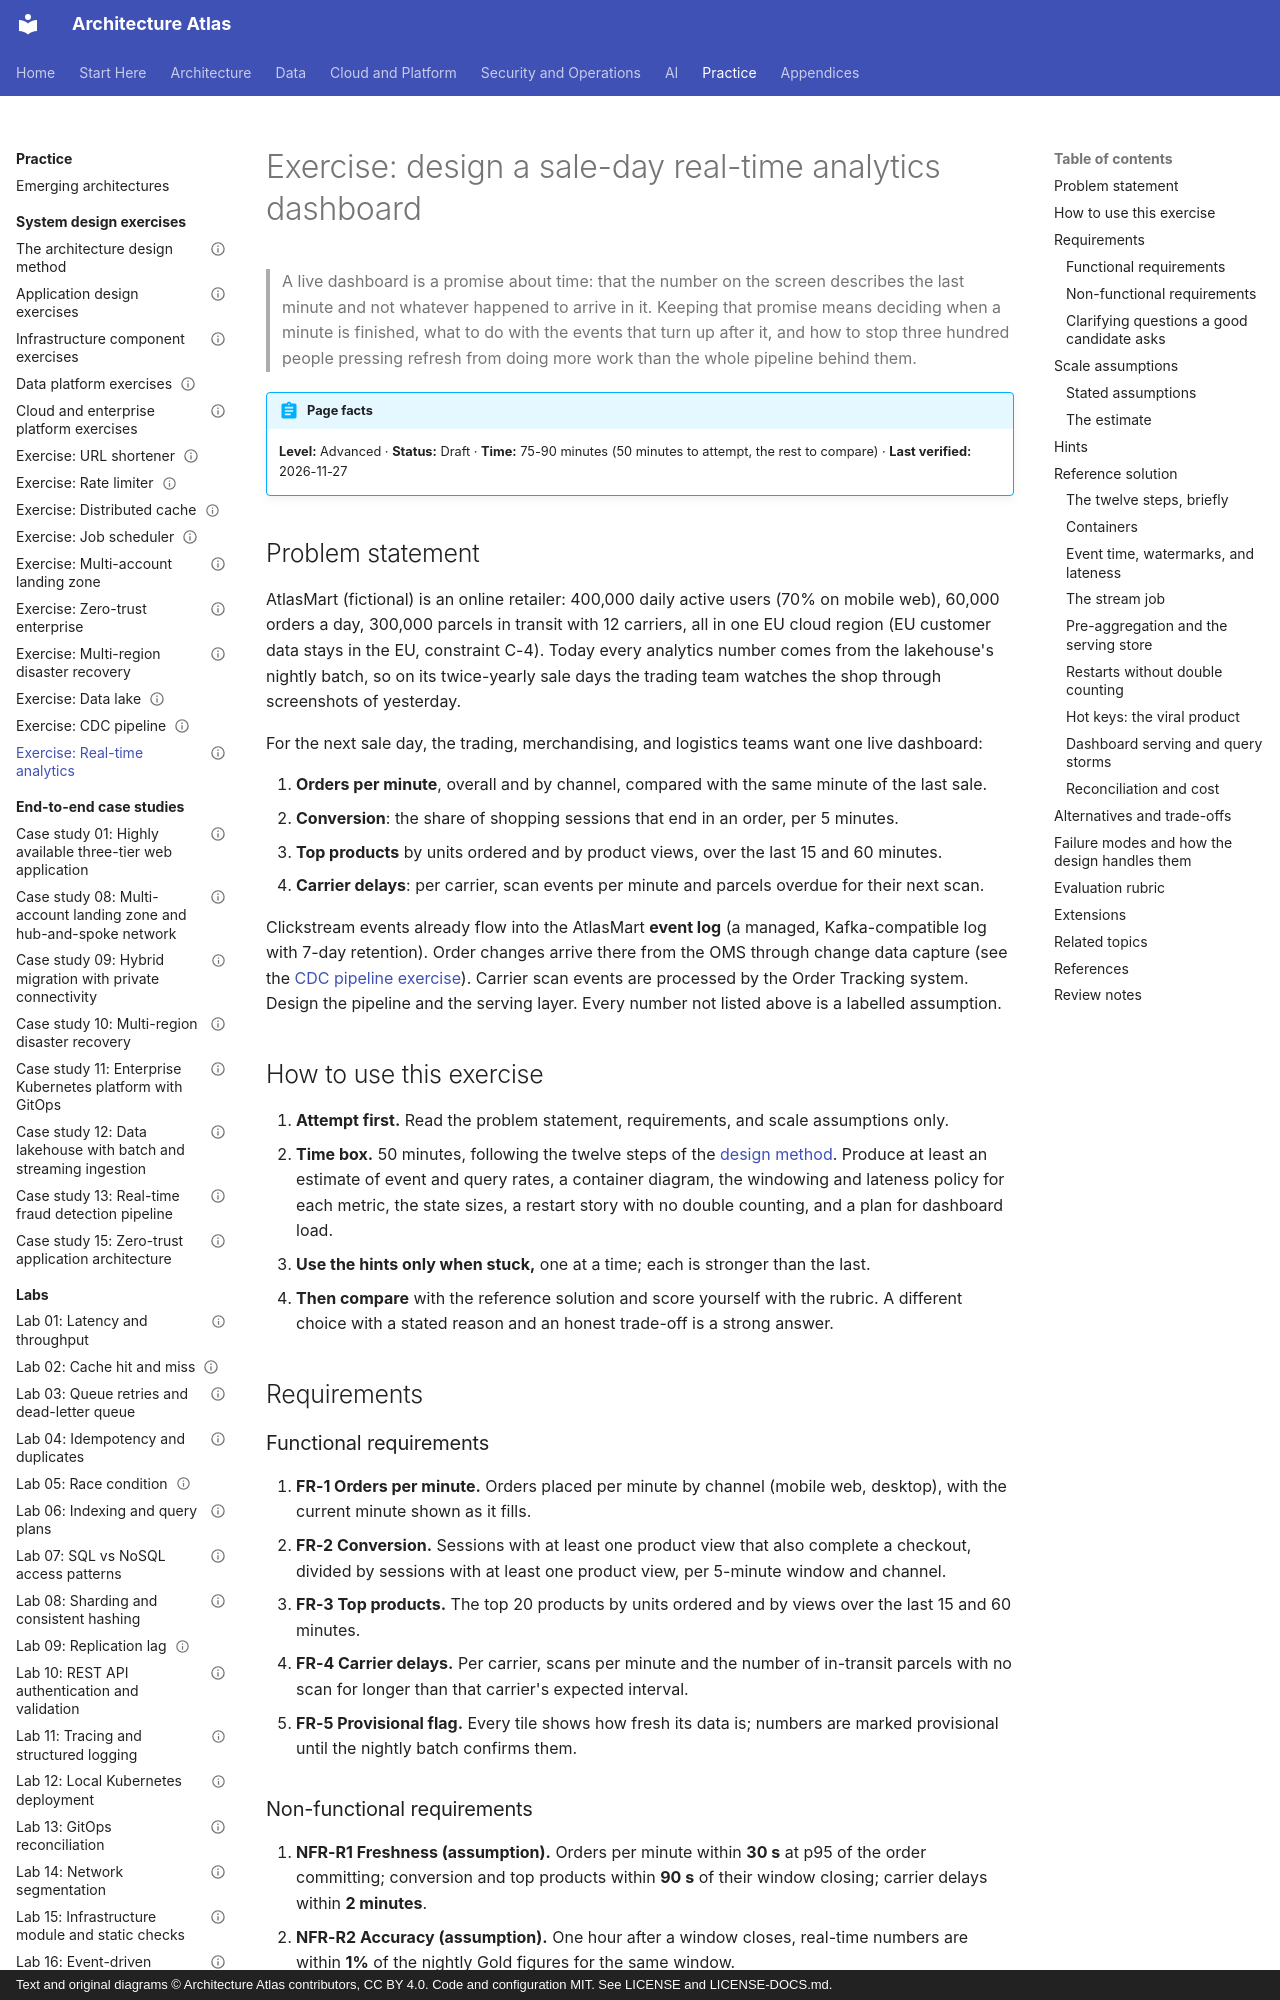

repository: vinay9354/architecture-atlas · page: system-design-exercises/real-time-analytics/index.html · generator: mkdocs · copyright: Text and original diagrams © Architecture Atlas contributors, CC BY 4.0. Code and configuration MIT. See LICENSE and LICENSE-DOCS.md.

---
title: "Exercise: design a sale-day real-time analytics dashboard"
description: "A live sale-day dashboard for AtlasMart: event-time windows and watermarks, pre-aggregation, a real-time OLAP store, hot products, restarts without double counting, and dashboard query storms."
domain: "Architecture problem-solving exercises"
level: Advanced
status: Draft
estimated_time: "75-90 minutes"
last_verified: 2026-11-27
coverage_ids:
  - D29-T03
prerequisites:
  - The architecture design method
  - How to estimate load, throughput, storage, and capacity
  - Message queues and brokers
  - Distributed systems fundamentals, time, and coordination
tags:
  - system-design-exercises
  - real-time-analytics
  - stream-processing
  - event-time
  - level-2-apply
  - level-3-architect
---

# Exercise: design a sale-day real-time analytics dashboard

> A live dashboard is a promise about time: that the number on the screen describes the last minute
> and not whatever happened to arrive in it. Keeping that promise means deciding when a minute is
> finished, what to do with the events that turn up after it, and how to stop three hundred people
> pressing refresh from doing more work than the whole pipeline behind them.

!!! abstract "Page facts"
    **Level:** Advanced · **Status:** Draft · **Time:** 75-90 minutes (50 minutes to attempt, the
    rest to compare) · **Last verified:** 2026-11-27

## Problem statement

AtlasMart (fictional) is an online retailer: 400,000 daily active users (70% on mobile web),
60,000 orders a day, 300,000 parcels in transit with 12 carriers, all in one EU cloud region (EU
customer data stays in the EU, constraint C-4). Today every analytics number comes from the
lakehouse's nightly batch, so on its twice-yearly sale days the trading team watches the shop
through screenshots of yesterday.

For the next sale day, the trading, merchandising, and logistics teams want one live dashboard:

1. **Orders per minute**, overall and by channel, compared with the same minute of the last sale.
2. **Conversion**: the share of shopping sessions that end in an order, per 5 minutes.
3. **Top products** by units ordered and by product views, over the last 15 and 60 minutes.
4. **Carrier delays**: per carrier, scan events per minute and parcels overdue for their next scan.

Clickstream events already flow into the AtlasMart **event log** (a managed, Kafka-compatible log
with 7-day retention). Order changes arrive there from the OMS through change data capture (see the
[CDC pipeline exercise](cdc-pipeline.md)). Carrier scan events are processed by the Order Tracking
system. Design the pipeline and the serving layer. Every number not listed above is a labelled
assumption.

## How to use this exercise

1. **Attempt first.** Read the problem statement, requirements, and scale assumptions only.
2. **Time box.** 50 minutes, following the twelve steps of the [design method](design-method.md).
   Produce at least an estimate of event and query rates, a container diagram, the windowing and
   lateness policy for each metric, the state sizes, a restart story with no double counting, and a
   plan for dashboard load.
3. **Use the hints only when stuck,** one at a time; each is stronger than the last.
4. **Then compare** with the reference solution and score yourself with the rubric. A different
   choice with a stated reason and an honest trade-off is a strong answer.

## Requirements

### Functional requirements

1. **FR-1 Orders per minute.** Orders placed per minute by channel (mobile web, desktop), with the
   current minute shown as it fills.
2. **FR-2 Conversion.** Sessions with at least one product view that also complete a checkout,
   divided by sessions with at least one product view, per 5-minute window and channel.
3. **FR-3 Top products.** The top 20 products by units ordered and by views over the last 15 and 60
   minutes.
4. **FR-4 Carrier delays.** Per carrier, scans per minute and the number of in-transit parcels with
   no scan for longer than that carrier's expected interval.
5. **FR-5 Provisional flag.** Every tile shows how fresh its data is; numbers are marked
   provisional until the nightly batch confirms them.
